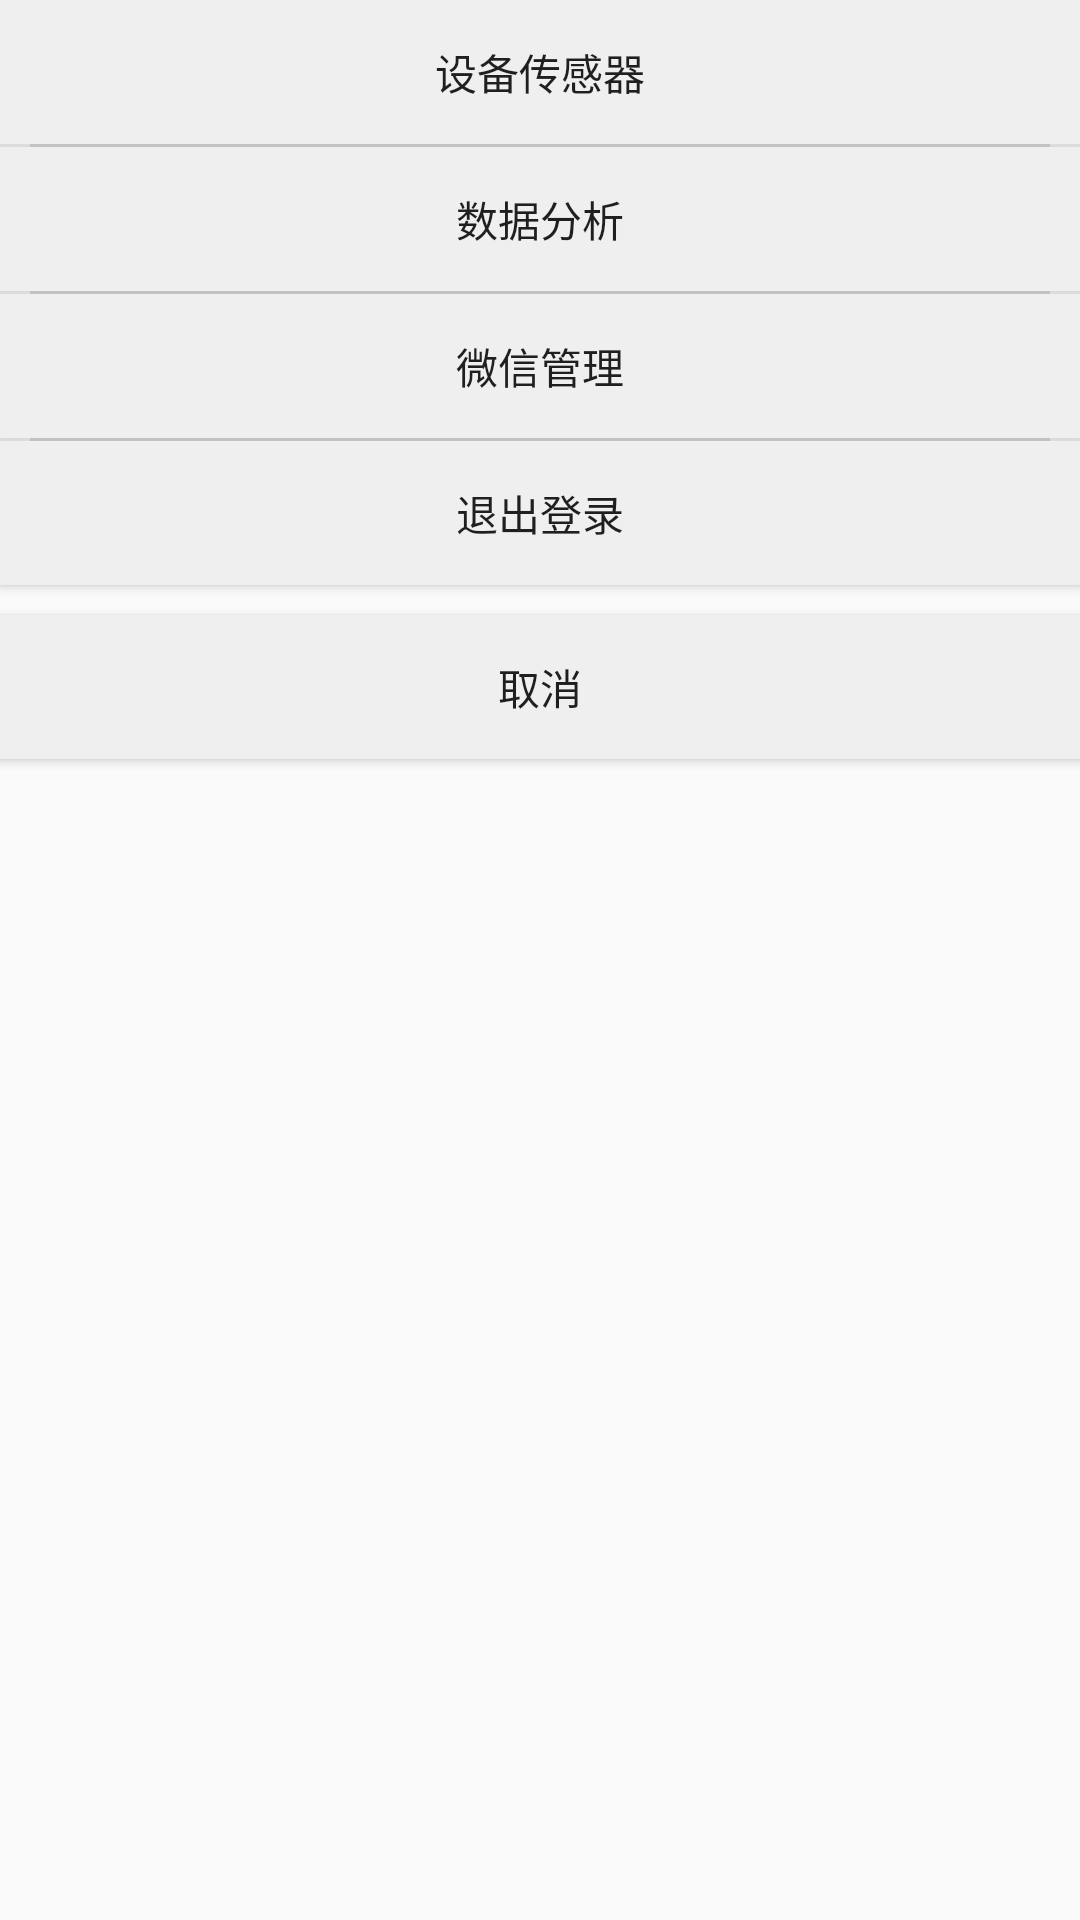

This screen was rendered from an Android layout file. Write that file and the resources it references.
<!-- AndroidManifest.xml: application theme AppTheme -->
<!-- res/layout/dialog_bottom.xml -->
<?xml version="1.0" encoding="utf-8"?>
<LinearLayout xmlns:android="http://schemas.android.com/apk/res/android"
    android:layout_width="match_parent"
    android:layout_height="match_parent"
    android:background="@android:color/transparent"
    android:orientation="vertical">

    <Button
        android:id="@+id/id_menu_sensor"
        android:layout_width="match_parent"
        android:layout_height="wrap_content"
        android:background="@color/gray"
        android:text="@string/sensor" />

    <TextView
        android:layout_width="match_parent"
        android:layout_height="1dp"
        android:layout_marginLeft="10dp"
        android:layout_marginRight="10dp"
        android:background="#ddd" />

    <Button
        android:id="@+id/id_menu_data"
        android:layout_width="match_parent"
        android:layout_height="wrap_content"
        android:background="@color/gray"
        android:text="@string/data" />
    <TextView
        android:layout_width="match_parent"
        android:layout_height="1dp"
        android:layout_marginLeft="10dp"
        android:layout_marginRight="10dp"
        android:background="#ddd" />
    <Button
        android:id="@+id/id_menu_wexin"
        android:layout_width="match_parent"
        android:layout_height="wrap_content"
        android:background="@color/gray"
        android:text="@string/wexin" />
    <TextView
        android:layout_width="match_parent"
        android:layout_height="1dp"
        android:layout_marginLeft="10dp"
        android:layout_marginRight="10dp"
        android:background="#ddd" />
    <Button
        android:id="@+id/id_menu_logout"
        android:layout_width="match_parent"
        android:layout_height="wrap_content"
        android:background="@color/gray"
        android:text="@string/logout" />

    <Button
        android:id="@+id/id_menu_cancel"
        android:layout_width="match_parent"
        android:layout_height="wrap_content"
        android:layout_marginTop="10dp"
        android:background="@color/gray"
        android:text="取消" />

    <View
        android:layout_width="match_parent"
        android:layout_height="15dp" />
</LinearLayout>
<!-- resources referenced by this layout -->
<resources>
  <color name="gray">#efefef</color>
  <string name="data">数据分析</string>
  <string name="logout">退出登录</string>
  <string name="sensor">设备传感器</string>
  <string name="wexin">微信管理</string>
  <style name="AppTheme" parent="Theme.AppCompat.Light.NoActionBar">
          
          <item name="colorPrimary">@color/colorPrimary</item>
          <item name="colorPrimaryDark">@color/colorPrimaryDark</item>
          <item name="colorAccent">@color/colorAccent</item>
      </style>
  <color name="colorPrimary">#3F51B5</color>
  <color name="colorPrimaryDark">#ffffff</color>
  <color name="colorAccent">#FF4081</color>
</resources>
